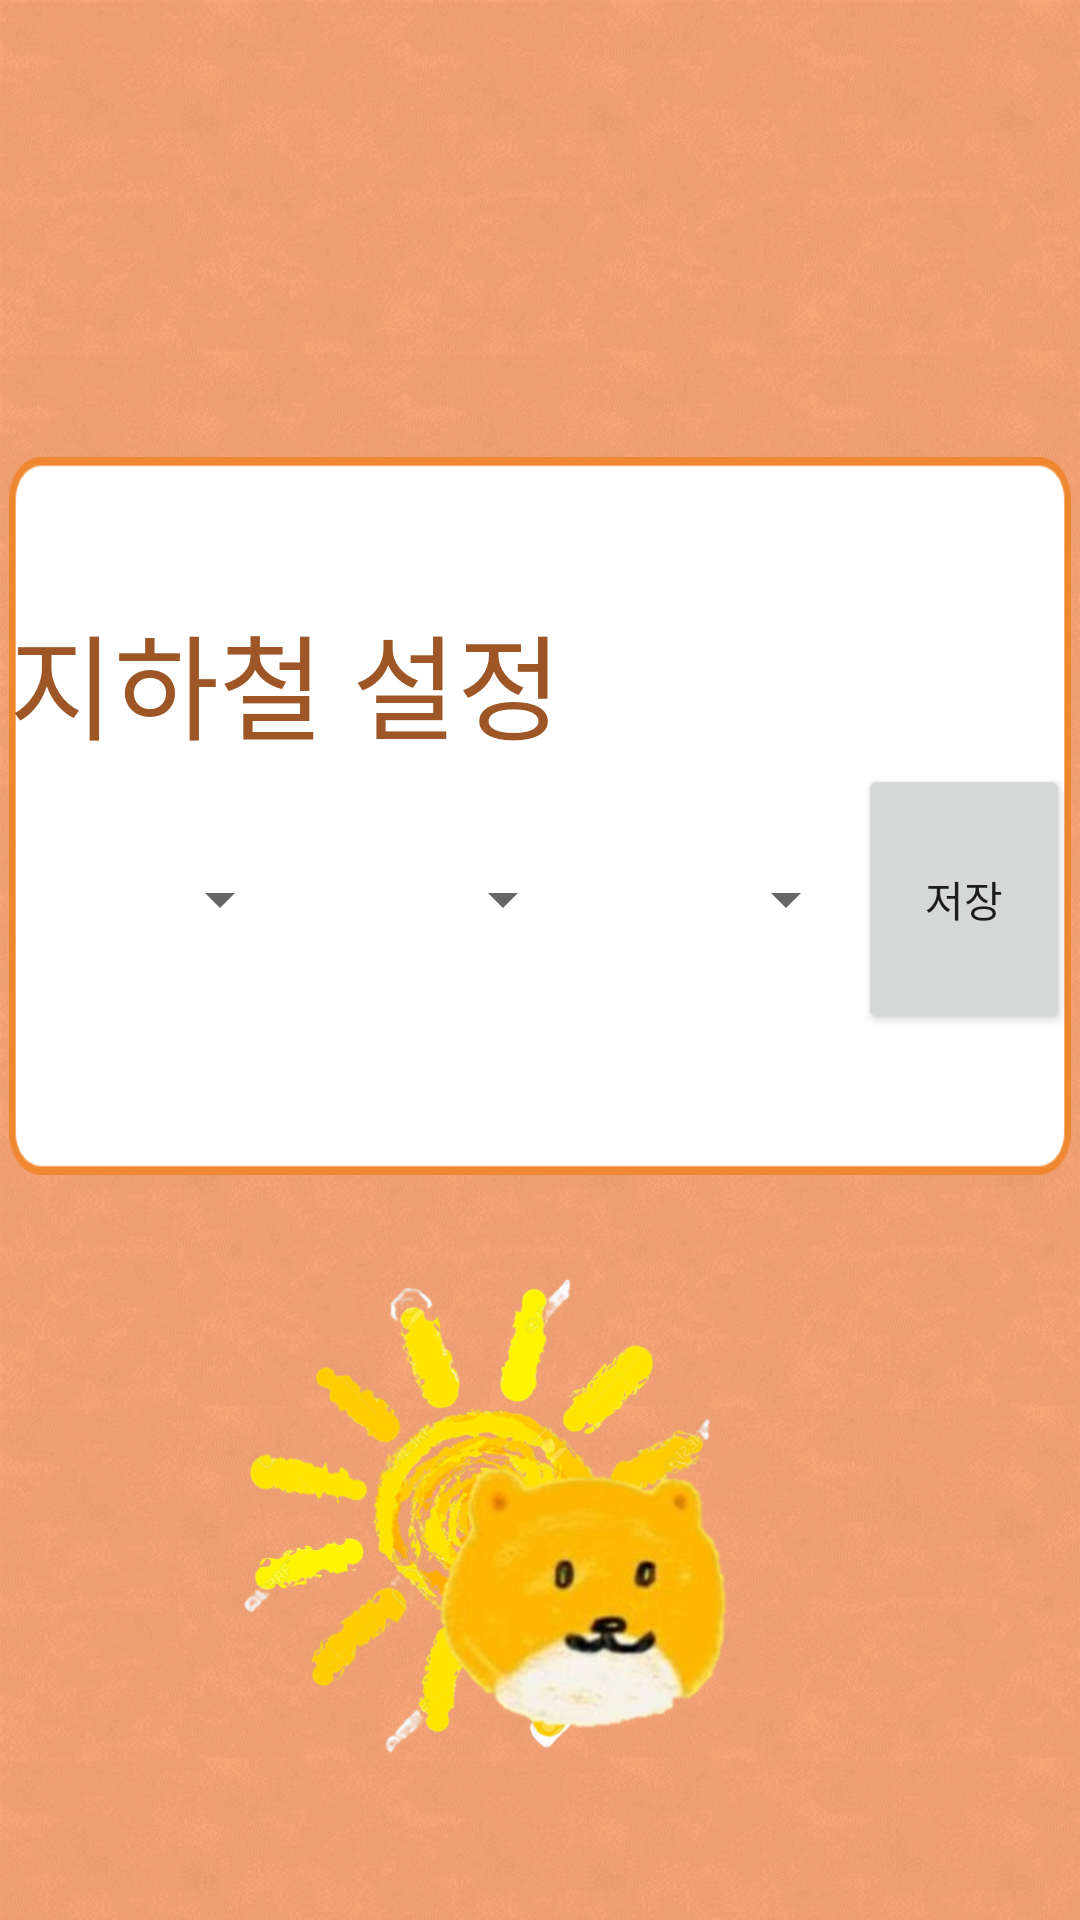

Write the Android layout XML for this screen, with the resource values it uses.
<!-- AndroidManifest.xml: application theme AppTheme -->
<!-- res/layout/train.xml -->
<?xml version="1.0" encoding="utf-8"?>
<androidx.constraintlayout.widget.ConstraintLayout
    xmlns:android="http://schemas.android.com/apk/res/android" android:layout_width="match_parent"
    android:layout_height="match_parent">
    <LinearLayout
        android:layout_width="match_parent"
        android:layout_height="match_parent"
        android:layout_weight="1"
        android:orientation="vertical"
        android:background="@drawable/bgr_me">

        
        <LinearLayout
            android:layout_width="match_parent"
            android:layout_height="0dp"
            android:layout_weight="1.2"
            android:layout_margin="3dp">
        </LinearLayout>

        <LinearLayout
            android:layout_width="match_parent"
            android:layout_height="0dp"
            android:layout_weight="2"
            android:layout_margin="3dp"
            android:background="@drawable/ala">
            <LinearLayout xmlns:android="http://schemas.android.com/apk/res/android"
                android:layout_width="match_parent"
                android:layout_height="wrap_content"
                android:layout_gravity="center">
                <LinearLayout
                    android:orientation="vertical"
                    android:layout_width="match_parent"
                    android:layout_height="wrap_content"
                    >
                    <TextView
                        android:layout_width="wrap_content"
                        android:layout_height="wrap_content"
                        android:text="지하철 설정"
                        android:fontFamily="@font/gd"
                        android:textColor="#9e5627"
                        android:textSize="38sp">
                    </TextView>
                    <LinearLayout
                        android:orientation="horizontal"
                        android:layout_width="match_parent"
                        android:layout_height="90dp"
                        android:gravity="center_horizontal"
                        android:weightSum="3">
                        <Spinner
                            android:layout_width="0dp"
                            android:layout_height="match_parent"
                            android:id="@+id/spinnerG"
                            android:layout_weight="0.8" />
                        <Spinner
                            android:layout_width="0dp"
                            android:layout_height="match_parent"
                            android:id="@+id/spinnerG2"
                            android:layout_weight="0.8" />
                        <Spinner
                            android:layout_width="0dp"
                            android:layout_height="match_parent"
                            android:id="@+id/spinnerG3"
                            android:layout_weight="0.8" />
                        <Button
                            android:layout_width="0dp"
                            android:layout_height="match_parent"
                            android:text="저장"
                            android:id="@+id/btn_refresh3"
                            android:layout_weight="0.6" />

                    </LinearLayout>
                </LinearLayout>
            </LinearLayout>
        </LinearLayout>
        <LinearLayout
            android:layout_width="match_parent"
            android:layout_height="0dp"
            android:layout_weight="2"
            android:layout_margin="3dp">
            <ImageView
                android:id="@+id/imageView7"
                android:layout_width="match_parent"
                android:layout_height="match_parent"
                android:padding="25dp"
                android:src="@drawable/sdm"
                ></ImageView>
        </LinearLayout>

    </LinearLayout>

</androidx.constraintlayout.widget.ConstraintLayout>
<!-- resources referenced by this layout -->
<resources>
  <!-- drawable ala: png bitmap (drawable, 2511 bytes) -->
  <!-- drawable bgr_me: png bitmap (drawable, 281085 bytes) -->
  <!-- drawable sdm: png bitmap (drawable, 256785 bytes) -->
  <style name="AppTheme" parent="Theme.AppCompat.Light.DarkActionBar">
          
          <item name="colorPrimary">@color/colorPrimary</item>
          <item name="colorPrimaryDark">@color/colorPrimaryDark</item>
          <item name="colorAccent">@color/colorAccent</item>
      </style>
  <color name="colorPrimary">#6200EE</color>
  <color name="colorPrimaryDark">#3700B3</color>
  <color name="colorAccent">#03DAC5</color>
</resources>
